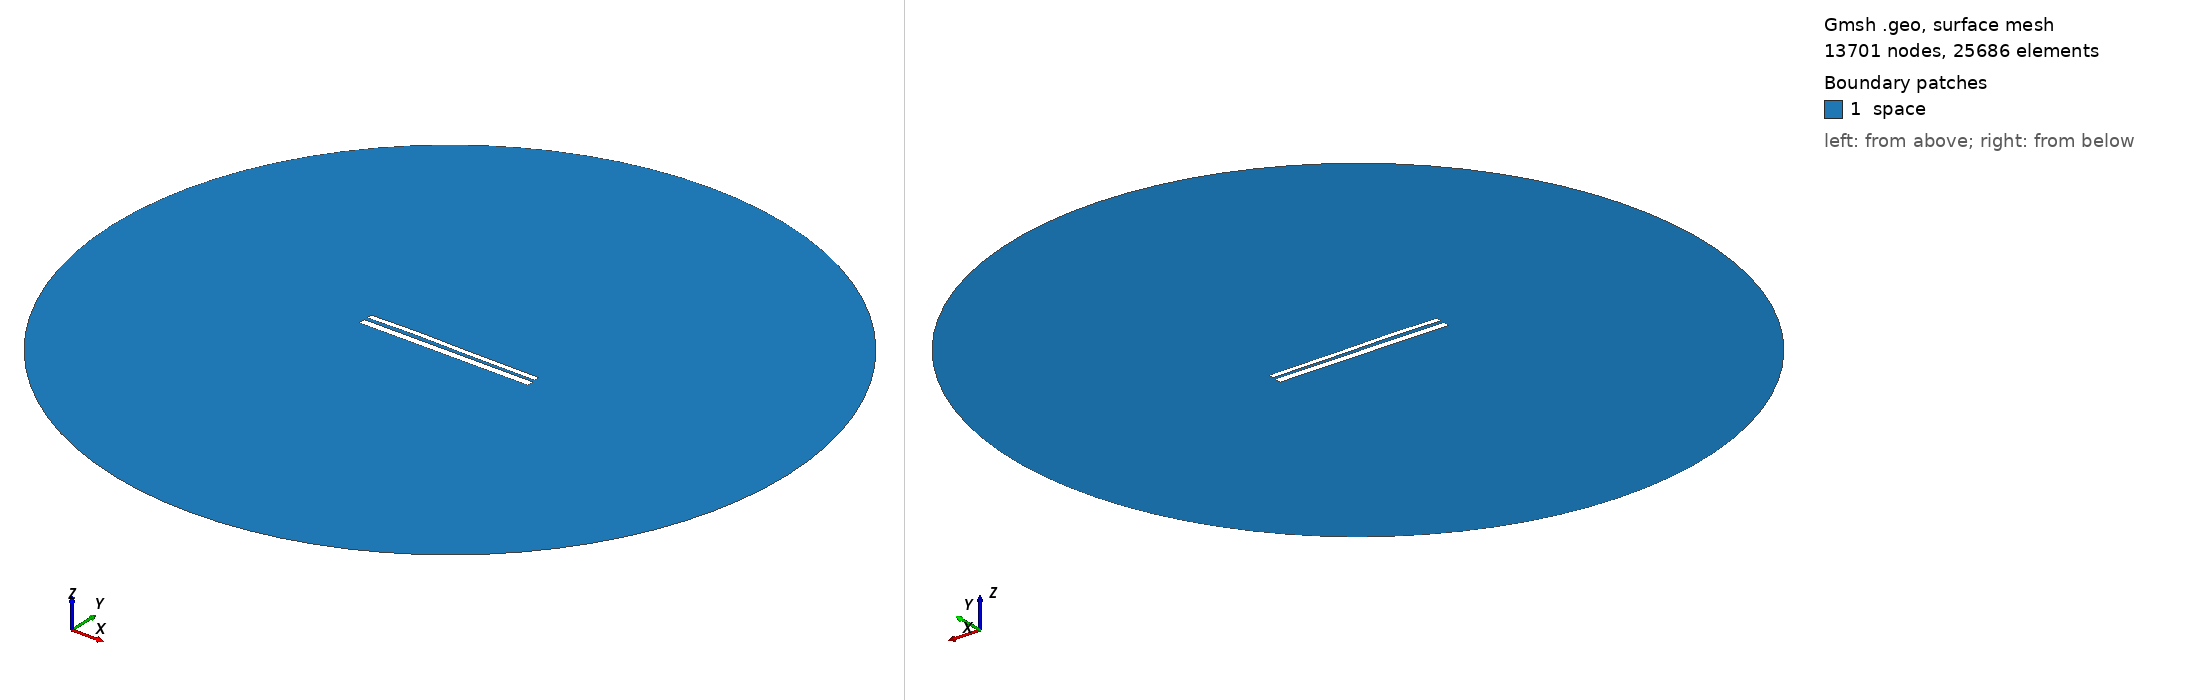

Gmsh geometry script, surface-meshed: 13701 nodes, 25686 surface elements. Boundary patches (legend numbers): 1 space. Left view from above one corner, right view from below the opposite corner. Legend entries are the model's physical surfaces. The drawing asked Gmsh for element sizes between 1% and 20% of the model's largest extent; the script's own settings can give other sizes.

=== 10124.geo (drawn) ===
//---------------------------------------
// Geometry kernel
//---------------------------------------

SetFactory("OpenCASCADE");



//---------------------------------------
// Parameters of the geometry
//---------------------------------------

// Overetch of the upper plate
overetch = 0.375;

// Distance between the plates
distance = 1.75;

// Discretization over the x axis (for the deformation)
nx = 50; 

// Length of the plate
L = 100 - overetch; 

// Number of modes
n = 4; 

// 1st mode coefficient
coeff(1) = -0.15;
beta(1) = 0.596864 * 3.1415926535 / L;

// 2nd mode coefficient
coeff(2) = 0.15;
beta(2) = 1.49418 * 3.1415926535 / L;

// 3rd mode coefficient
coeff(3) = 0.15;
beta(3) = 2.50025 * 3.1415926535 / L;

// 4th mode coefficient
coeff(4) = 0.07499999999999998;
beta(4) = 3.49999 * 3.1415926535 / L;



//---------------------------------------
// Upper plate (deformed rectangle)
//---------------------------------------

// Coordiantes of the upper plate
xmin = -50;
xmax = 50 - overetch;

// Height of the upper plate
yheight = 4 - 2 * overetch;

// Indexes of the points
UpperID[] = {};
LowerID[] = {};
LeftID[] = {};
RightID[] = {};

// Point index
p = 1;

// Horizontal edges
For i In {1:nx}
    x = xmin + (i-1)*(xmax - xmin)/(nx-1);

    y_bottom = distance / 2 + overetch;
    For j In {1:n}
        C = (Cosh(beta(j)*L) + Cos(beta(j)*L)) / (Sinh(beta(j)*L) + Sin(beta(j)*L));
        y_bottom  = y_bottom + coeff(j) * (Cosh(beta(j)*(x+50)) - Cos(beta(j)*(x+50)) - C * (Sinh(beta(j)*(x+50)) - Sin(beta(j)*(x+50))));
    EndFor

    y_top = y_bottom + yheight;

    Point(p) = {x, y_top, 0, 1.0};
    UpperID[i] = p;
    p = p + 1;

    Point(p) = {x, y_bottom, 0, 1.0};
    LowerID[i] = p;
    p = p + 1;
EndFor

// Create point lists
UpperPts[] = {}; LowerPts[] = {};
For i In {1:nx}
  UpperPts[] += {UpperID[i]};
  LowerPts[] += {LowerID[i]};
EndFor

// Build splines
Spline(1) = {UpperPts[]};
Spline(2) = {LowerPts[]};
Line(3) = {LowerPts[nx-1], UpperPts[nx-1]};
Line(4) = {LowerPts[0], UpperPts[0]};

// Build the plane surface
Curve Loop(1) = {2, 3, -1, -4};
Plane Surface(1) = {1};



//---------------------------------------
// Lower plate (rectangle)
//---------------------------------------

// Vertices
Point(1001) = {-50, -1, 0, 1.0};
Point(1002) = { 50, -1, 0, 1.0};
Point(1003) = { 50,  -5, 0, 1.0};
Point(1004) = {-50,  -5, 0, 1.0};

// Edges
Line(5) = {1001, 1002};
Line(6) = {1002, 1003};
Line(7) = {1003, 1004};
Line(8) = {1004, 1001};

// Plane surface
Line Loop(2) = {5, 6, 7, 8};
Plane Surface(2) = {2}; 



//---------------------------------------
// Outer (fictious) boundary
//---------------------------------------

// Points
Point(1005) = {0, 0, 0};       // Center
Point(1006) = {200, 0, 0};     // Start point
Point(1007) = {0, 200, 0};     // 90 degrees
Point(1008) = {-200, 0, 0};    // 180 degrees
Point(1009) = {0, -200, 0};    // 270 degrees

// Circle arcs (each needs start, center, end)
Circle(9) = {1006, 1005, 1007};
Circle(10) = {1007, 1005, 1008};
Circle(11) = {1008, 1005, 1009};
Circle(12) = {1009, 1005, 1006};

// Plane surface for the entire domain
Curve Loop(3) = {9, 10, 11, 12};
Surface(3) = {3};

// Subtract the plates from the whole domain to obtain the actual domain where we want to solve the equations
BooleanDifference{ Surface{3}; Delete; }{ Surface{1}; Surface{2}; Delete; }




//---------------------------------------
// Transfinite Lines/Curves
//---------------------------------------

// Set the number of points on the boundaries
r = 7;

// Plates
Transfinite Curve {1, 2} = 50*r Using Progression 1;
Transfinite Curve {3, 4} = 2*r Using Progression 1;
Transfinite Line {5, 7} = 50*r Using Progression 1;
Transfinite Line {6, 8} = 2*r Using Progression 1;

// Outer boundary
Transfinite Line {9, 10, 11, 12} = 20 Using Progression 1;



//---------------------------------------
// Physical groups
//---------------------------------------                

// Physical curves (boundaries)
Physical Line("force_segment", 10) = {2};
Physical Line("upper_plate", 11) = {1, 3, 4};
Physical Line("lower_plate", 12) = {5, 6, 7, 8};
Physical Line("boundary", 20) = {9, 10, 11, 12};

// Physical Surfaces
Physical Surface("space", 30) = {3};



//---------------------------------------
// 6. Generate the Mesh
//---------------------------------------

// 2D mesh generation
Mesh 2;
